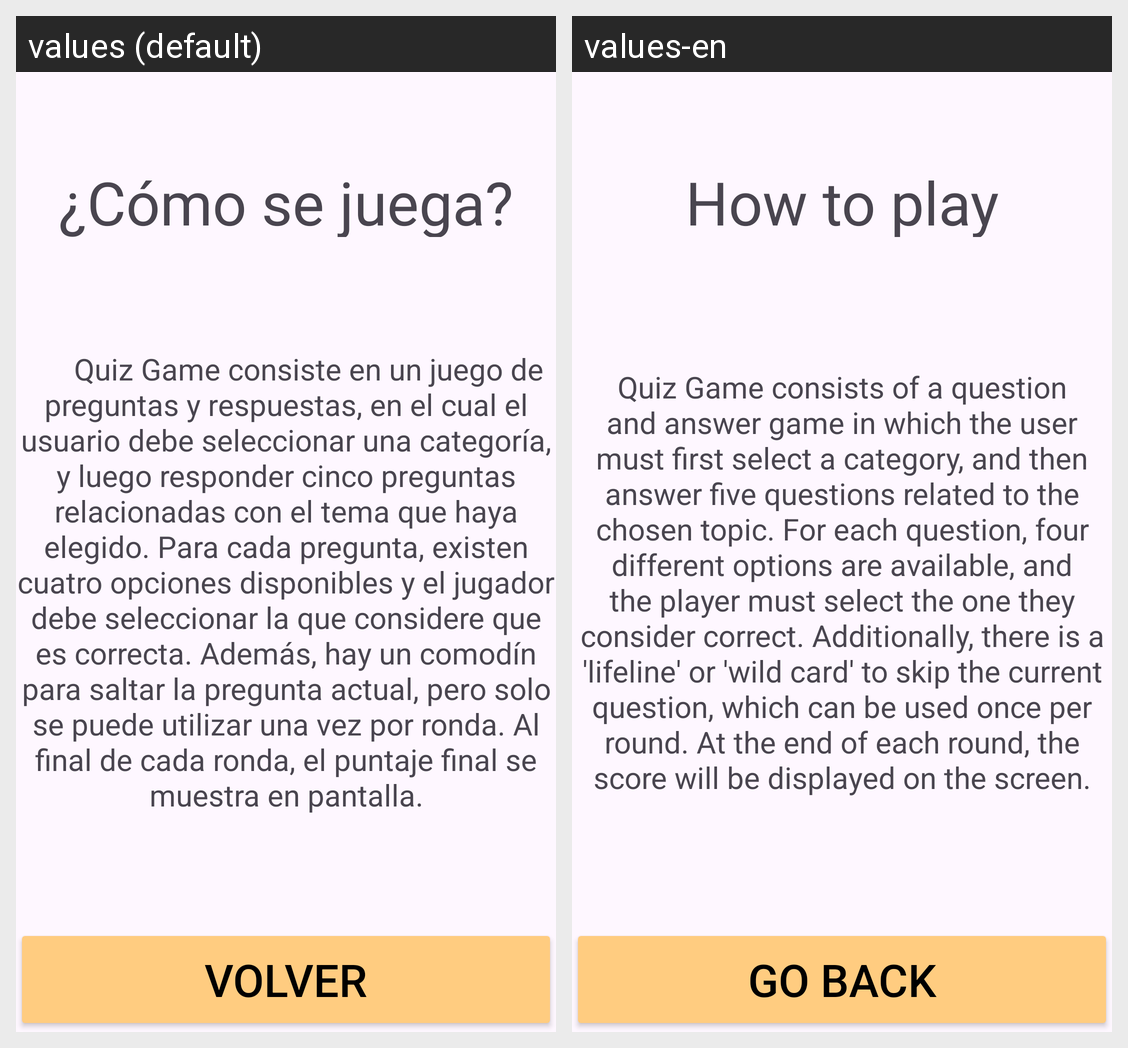

Here is an Android app screen in its default locale and in the app's own translations. Write out the translated-string differences for the strings that appear on this screen.
Android screen res/layout/activity_ayuda.xml rendered under 2 locales, left to right: values (default), values-en. Device: Nexus 5 (rendered at 1080×1920; each locale shown at half size, 540×960, under a caption strip naming it); theme Theme.Proyecto.
Strings drawn on this screen, with the default value and each locale's value (text and hints the layout hard-codes, and strings that could not be matched under every locale, appear in the picture but are not listed):

TituloAyuda
  values: ¿Cómo se juega?
  values-en: How to play

Reglas
  values:       Quiz Game consiste en un juego de preguntas y respuestas, en el cual el usuario debe seleccionar una categoría, y luego responder cinco preguntas relacionadas con el tema que haya elegido. Para cada pregunta, existen cuatro opciones disponibles y el jugador debe seleccionar la que considere que es correcta. Además, hay un comodín para saltar la pregunta actual, pero solo se puede utilizar …[clipped]
  values-en: Quiz Game consists of a question and answer game in which the user must first select a category, and then answer five questions related to the chosen topic. For each question, four different options are available, and the player must select the one they consider correct. Additionally, there is a 'lifeline' or 'wild card' to skip the current question, which can be used once per round. At the end …[clipped]

Volver
  values: Volver
  values-en: Go back
